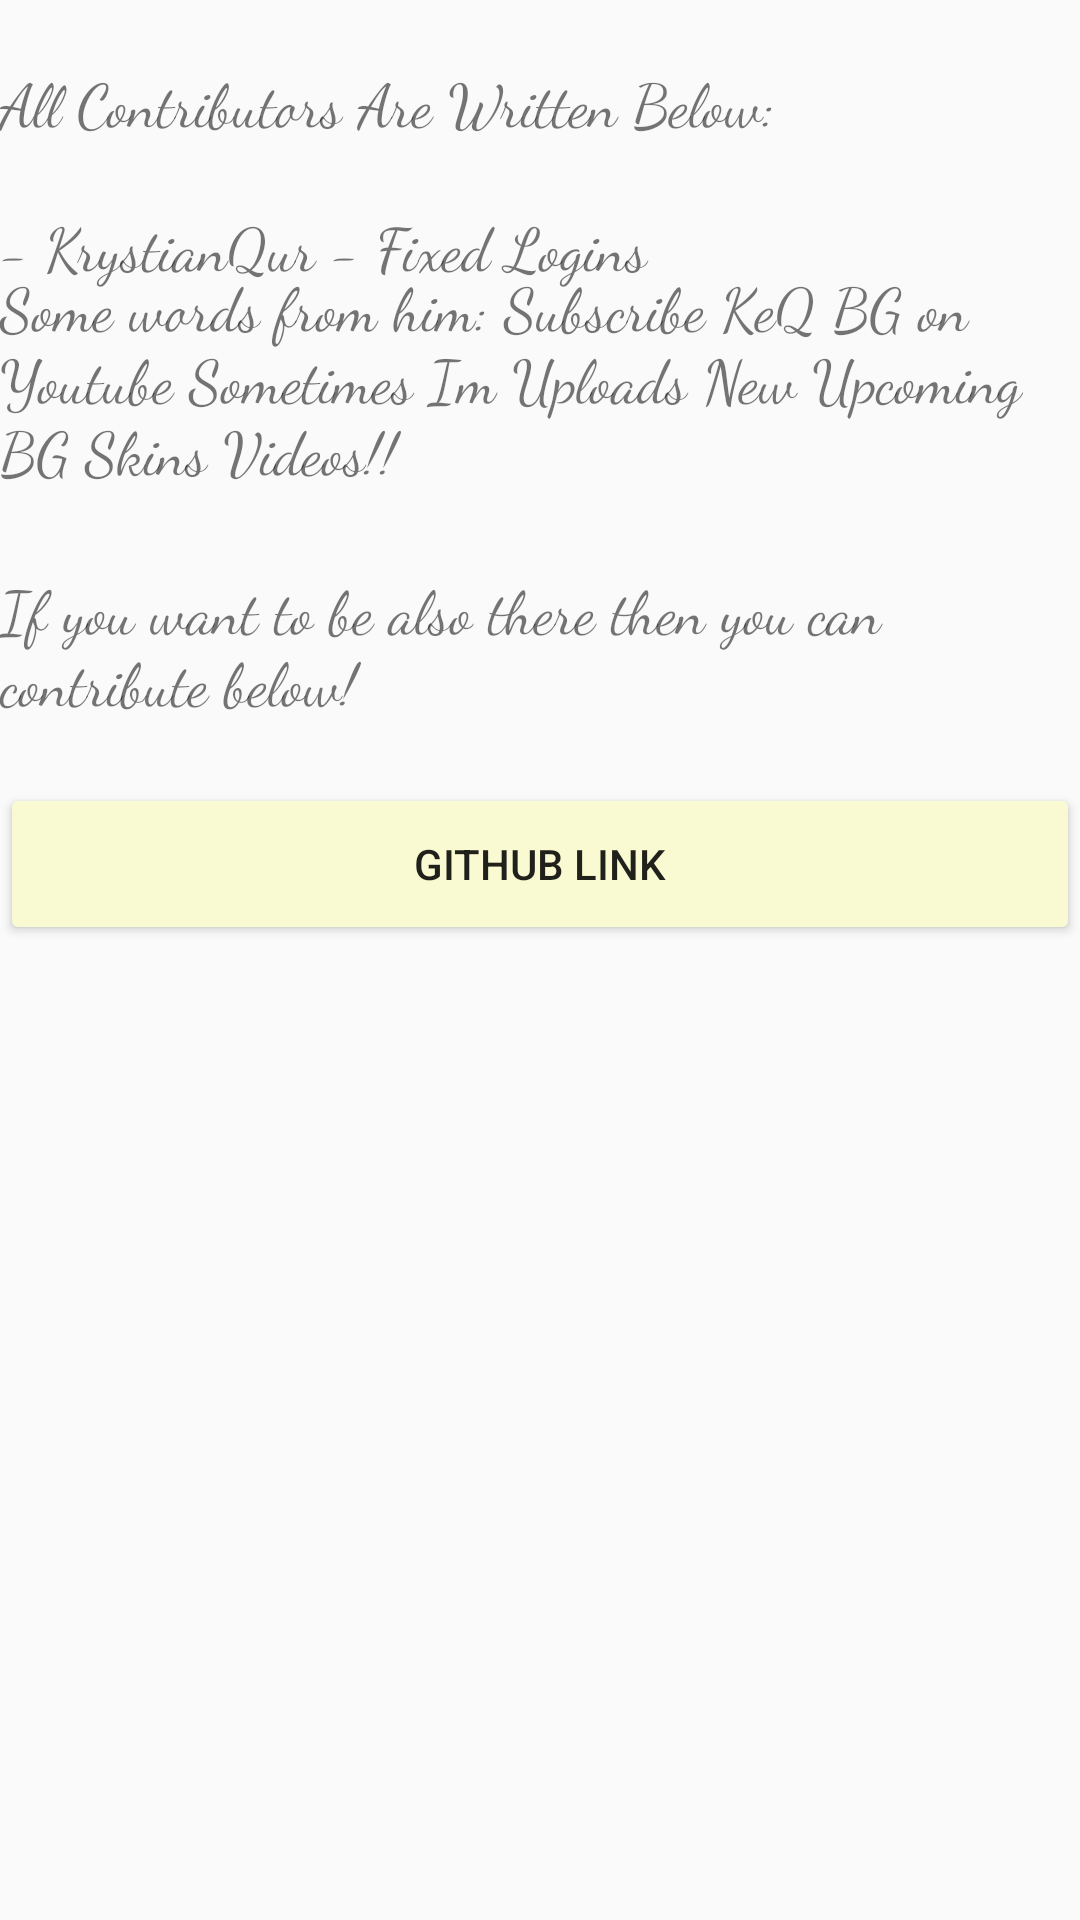

Write the Android layout XML for this screen, with the resource values it uses.
<!-- AndroidManifest.xml: application theme AppTheme -->
<!-- res/layout/fragment_credits.xml -->
<?xml version="1.0" encoding="utf-8"?>
<androidx.constraintlayout.widget.ConstraintLayout xmlns:android="http://schemas.android.com/apk/res/android"
    xmlns:app="http://schemas.android.com/apk/res-auto"
    xmlns:tools="http://schemas.android.com/tools"
    android:layout_width="match_parent"
    android:layout_height="match_parent"
    tools:context=".credits">

    <TextView
        android:id="@+id/textview"
        android:layout_width="match_parent"
        android:layout_height="wrap_content"
        android:layout_marginTop="20dp"
        android:fontFamily="cursive"
        android:textSize="20sp"
        android:text="All Contributors Are Written Below: "
        app:layout_constraintTop_toTopOf="parent"
        app:layout_constraintStart_toStartOf="parent"
        app:layout_constraintEnd_toEndOf="parent"/>

    <TextView
        android:id="@+id/textview2"
        android:layout_width="match_parent"
        android:layout_height="wrap_content"
        android:layout_marginTop="20dp"
        android:fontFamily="cursive"
        android:textSize="20sp"
        android:text="- KrystianQur - Fixed Logins"
        app:layout_constraintTop_toBottomOf="@+id/textview"
        app:layout_constraintStart_toStartOf="parent"
        app:layout_constraintEnd_toEndOf="parent"/>

    <TextView
        android:id="@+id/textview3"
        android:layout_width="match_parent"
        android:layout_height="wrap_content"
        android:layout_marginTop="20dp"
        android:fontFamily="cursive"
        android:textSize="20sp"
        android:text="Some words from him: Subscribe KeQ BG on Youtube Sometimes Im Uploads New Upcoming BG Skins Videos!!"
        app:layout_constraintTop_toTopOf="@+id/textview2"
        app:layout_constraintStart_toStartOf="parent"
        app:layout_constraintEnd_toEndOf="parent"/>

    <Space
        android:id="@+id/space"
        android:layout_width="match_parent"
        android:layout_height="5dp"
        app:layout_constraintTop_toBottomOf="@+id/textview3"
        app:layout_constraintStart_toStartOf="parent"
        app:layout_constraintEnd_toEndOf="parent"/>

    <TextView
        android:id="@+id/textview4"
        android:layout_width="match_parent"
        android:layout_height="wrap_content"
        android:layout_marginTop="20dp"
        android:fontFamily="cursive"
        android:textSize="20sp"
        android:text="If you want to be also there then you can contribute below!"
        app:layout_constraintTop_toBottomOf="@+id/space"
        app:layout_constraintStart_toStartOf="parent"
        app:layout_constraintEnd_toEndOf="parent"/>

    <Button
        android:id="@+id/buttongithub"
        android:layout_width="match_parent"
        android:layout_height="54dp"
        android:layout_marginTop="20dp"
        android:text="GITHUB LINK"
        app:layout_constraintTop_toBottomOf="@+id/textview4"
        app:layout_constraintStart_toStartOf="parent"
        app:layout_constraintEnd_toEndOf="parent"/>

</androidx.constraintlayout.widget.ConstraintLayout>
<!-- resources referenced by this layout -->
<resources>
  <style name="AppTheme" parent="Theme.AppCompat.Light.DarkActionBar">
          
          <item name="colorPrimary">@color/pale_green</item>
          <item name="colorPrimaryDark">@color/dark_sea_green</item>
          <item name="colorAccent">@color/dark_orange</item>
          <item name="windowActionBar">false</item>
          <item name="windowNoTitle">true</item>
  
          <item name="colorButtonNormal">@color/light_goldenrod_yellow</item>
          <item name="colorControlHighlight">@color/light_blue</item>
      </style>
  <color name="pale_green">#98FB98</color>
  <color name="dark_sea_green">#8FBC8F</color>
  <color name="dark_orange">#FF8C00</color>
  <color name="light_goldenrod_yellow">#FAFAD2</color>
  <color name="light_blue">#ADD8E6</color>
</resources>
